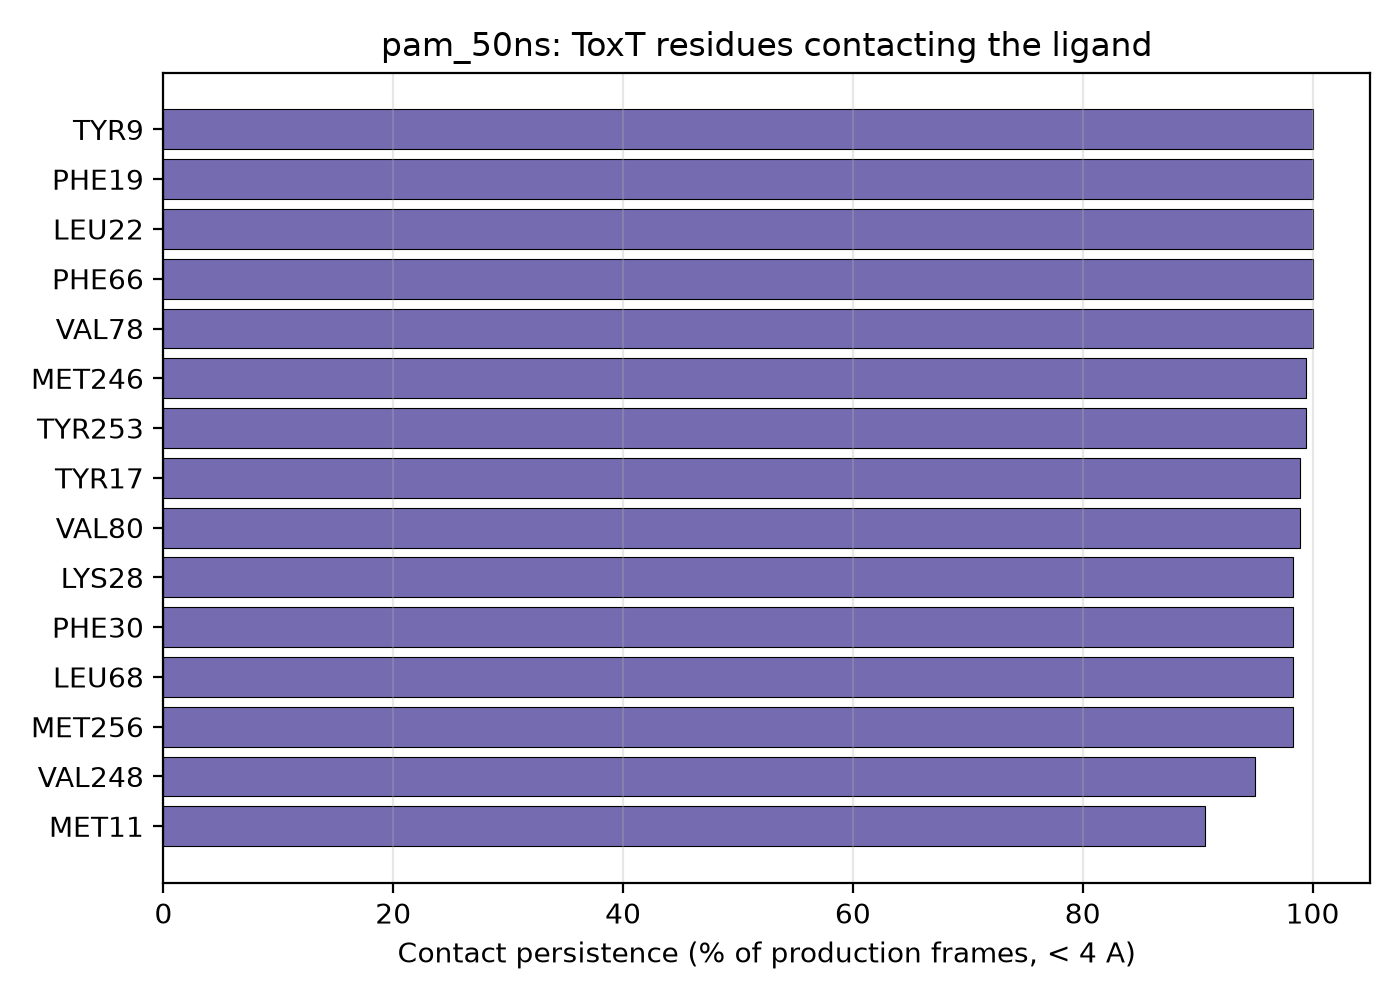

Values plotted in this chart, from the file beside it:
residue_name, residue_number, contact_fraction
TYR, 9, 1.0
PHE, 19, 1.0
LEU, 22, 1.0
PHE, 66, 1.0
VAL, 78, 1.0
MET, 246, 0.994
TYR, 253, 0.994
TYR, 17, 0.989
VAL, 80, 0.989
LYS, 28, 0.983
PHE, 30, 0.983
LEU, 68, 0.983
MET, 256, 0.983
VAL, 248, 0.95
MET, 11, 0.906
ILE, 24, 0.772
LEU, 58, 0.767
ARG, 10, 0.706
ILE, 213, 0.506
ASN, 247, 0.456
ASN, 25, 0.178
TYR, 23, 0.156
ASP, 26, 0.1
SER, 210, 0.078
ASN, 7, 0.067
THR, 82, 0.061
